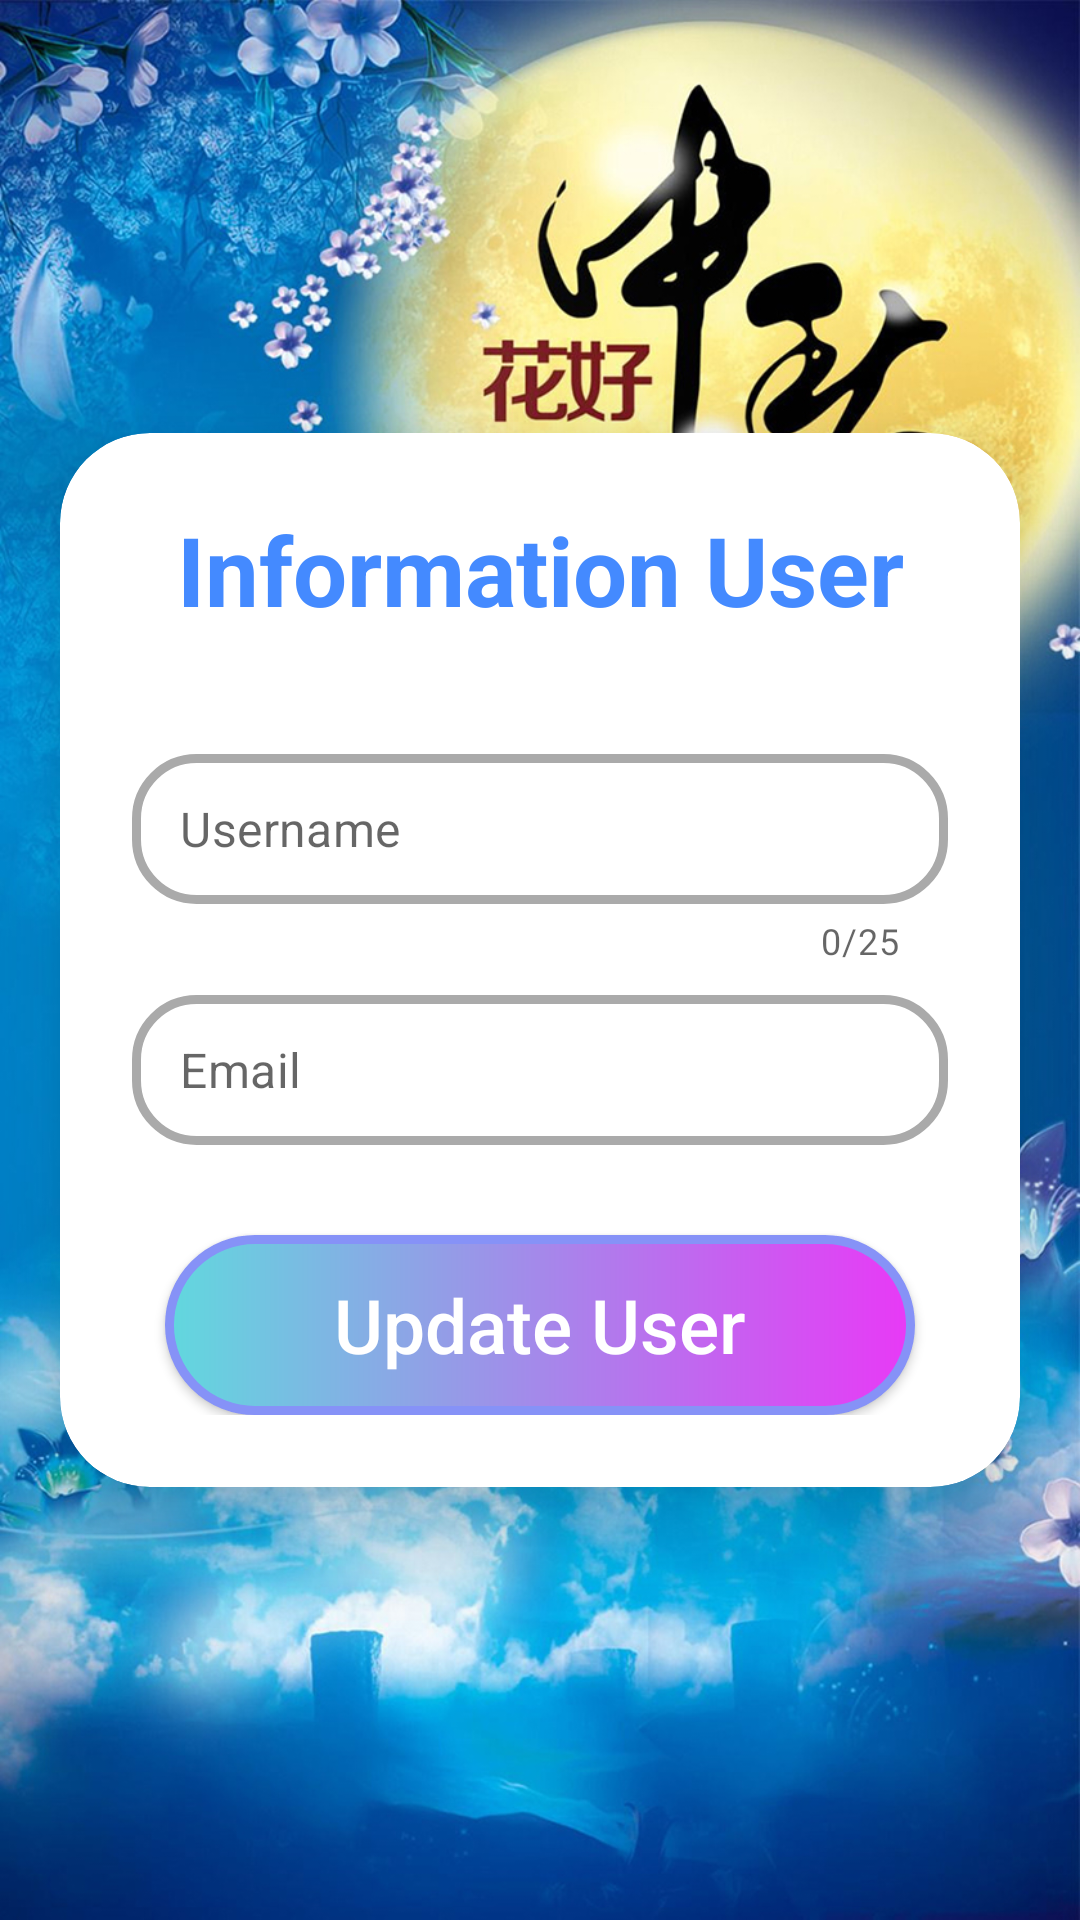

Layout XML and referenced resources for this Android screen:
<!-- AndroidManifest.xml: application theme Theme.QuanLyBanThuocDongY -->
<!-- res/layout/activity_update_information_user.xml -->
<?xml version="1.0" encoding="utf-8"?>
<LinearLayout xmlns:android="http://schemas.android.com/apk/res/android"
    xmlns:app="http://schemas.android.com/apk/res-auto"
    xmlns:tools="http://schemas.android.com/tools"
    android:layout_width="match_parent"
    android:layout_height="match_parent"
    android:orientation="vertical"
    android:background="@drawable/bg_information_user"
    android:gravity="center"
    tools:context=".LoginActivity">

    <androidx.cardview.widget.CardView
        android:layout_width="match_parent"
        android:layout_height="wrap_content"
        android:layout_margin="20dp"
        app:cardCornerRadius="30dp"
        app:cardElevation="20dp"
        android:background="@drawable/custom_edittext">

        <LinearLayout
            android:layout_width="match_parent"
            android:layout_height="wrap_content"
            android:orientation="vertical"
            android:padding="24dp">

            <TextView
                android:id="@+id/tvInfUser"
                android:layout_width="match_parent"
                android:layout_height="wrap_content"
                android:text="Information User"
                android:textAlignment="center"
                android:textColor="#448AFF"
                android:textSize="32sp"
                android:textStyle="bold" />

            <com.google.android.material.textfield.TextInputLayout
                app:hintEnabled="false"
                android:layout_width="match_parent"
                android:layout_height="wrap_content"
                android:layout_marginTop="40dp"
                app:counterEnabled="true"
                app:counterMaxLength="25"
                app:endIconMode="clear_text"
                app:boxStrokeWidth="0dp"
                app:boxStrokeWidthFocused="0dp">

                <com.google.android.material.textfield.TextInputEditText
                    android:id="@+id/etUserName"
                    android:layout_width="match_parent"
                    android:layout_height="50dp"
                    android:background="@drawable/custom_edittext"
                    android:drawableStart="@drawable/custom_ic_person"
                    android:maxLength="25"
                    android:hint="Username"
                    android:drawablePadding="8dp"
                    android:inputType="textPersonName"
                    android:padding="8dp"
                    android:textColor="@color/black" />

            </com.google.android.material.textfield.TextInputLayout>

            <com.google.android.material.textfield.TextInputLayout
                app:hintEnabled="false"
                android:layout_width="match_parent"
                android:layout_height="wrap_content"
                android:layout_marginTop="10dp"
                app:endIconMode="clear_text"
                app:boxStrokeWidth="0dp"
                app:boxStrokeWidthFocused="0dp">

                <com.google.android.material.textfield.TextInputEditText
                    android:id="@+id/etEmail"
                    android:layout_width="match_parent"
                    android:layout_height="50dp"
                    android:background="@drawable/custom_edittext"
                    android:drawableStart="@drawable/custom_ic_email"
                    android:hint="Email"
                    android:drawablePadding="8dp"
                    android:inputType="textPersonName"
                    android:padding="8dp"
                    android:textColor="@color/black" />

            </com.google.android.material.textfield.TextInputLayout>

            <androidx.appcompat.widget.AppCompatButton
                android:layout_width="250dp"
                android:layout_height="60dp"
                android:layout_gravity="center"
                android:id="@+id/btnUpdateUser"
                android:text="Update User"
                android:textSize="25sp"
                android:textColor="@color/white"
                android:layout_marginTop="30dp"
                android:background="@drawable/custom_button"
                android:textAllCaps="false"/>
        </LinearLayout>
    </androidx.cardview.widget.CardView>
</LinearLayout>
<!-- resources referenced by this layout -->
<resources>
  <color name="black">#FF000000</color>
  <color name="white">#FFFFFFFF</color>
  <!-- drawable bg_information_user: jpg bitmap (drawable, 651227 bytes) -->
  <!-- drawable custom_button (drawable) -->
  <?xml version="1.0" encoding="utf-8"?>
  <shape xmlns:android="http://schemas.android.com/apk/res/android"
      android:shape="rectangle">
  
      <stroke android:color="@color/purple" android:width="3dp"/>
      <gradient android:startColor="#61D8DE" android:endColor="#E839F6" android:type="linear"/>
      <corners android:radius="50dp"/>
  
  </shape>
  <!-- drawable custom_edittext (drawable) -->
  <?xml version="1.0" encoding="utf-8"?>
  <selector xmlns:android="http://schemas.android.com/apk/res/android">
  
      <item android:state_enabled="true" android:state_focused="true">
          <shape android:shape="rectangle">
              <stroke android:color="@color/purple" android:width="3dp"/>
              <corners android:radius="20dp"/>
          </shape>
      </item>
  
      <item android:state_enabled="true">
          <shape android:shape="rectangle">
              <stroke android:color="@android:color/darker_gray" android:width="3dp"/>
              <corners android:radius="20dp"/>
          </shape>
      </item>
  </selector>
  <!-- drawable custom_ic_person (drawable) -->
  <?xml version="1.0" encoding="utf-8"?>
  <selector xmlns:android="http://schemas.android.com/apk/res/android">
  
      <item android:state_focused="true"
          android:drawable="@drawable/ic_person_focus"/>
  
      <item android:state_focused="false"
          android:drawable="@drawable/ic_person"/>
  </selector>
  <style name="Theme.QuanLyBanThuocDongY" parent="Theme.MaterialComponents.DayNight.NoActionBar">
          
          <item name="colorPrimary">@color/purple_500</item>
          <item name="colorPrimaryVariant">@color/purple_700</item>
          <item name="colorOnPrimary">@color/white</item>
          
          <item name="colorSecondary">@color/teal_200</item>
          <item name="colorSecondaryVariant">@color/teal_700</item>
          <item name="colorOnSecondary">@color/black</item>
          
          <item name="android:statusBarColor" tools:targetApi="l">?attr/colorPrimaryVariant</item>
          
      </style>
  <color name="purple">#8692f7</color>
  <!-- drawable ic_person_focus (drawable) -->
  <vector xmlns:android="http://schemas.android.com/apk/res/android"
      android:width="24dp"
      android:height="24dp"
      android:viewportWidth="24"
      android:viewportHeight="24">
    <path
        android:fillColor="@color/purple"
        android:pathData="M12,12c2.21,0 4,-1.79 4,-4s-1.79,-4 -4,-4 -4,1.79 -4,4 1.79,4 4,4zM12,14c-2.67,0 -8,1.34 -8,4v2h16v-2c0,-2.66 -5.33,-4 -8,-4z"/>
  </vector>
  <color name="purple_500">#FF6200EE</color>
  <color name="purple_700">#FF3700B3</color>
  <color name="teal_200">#FF03DAC5</color>
  <color name="teal_700">#FF018786</color>
</resources>
